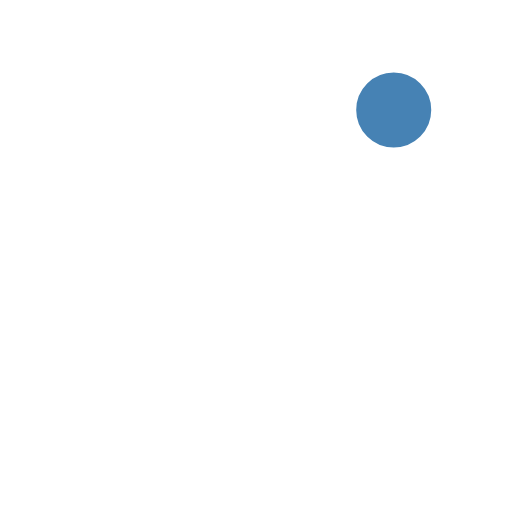
t = 0.00 s
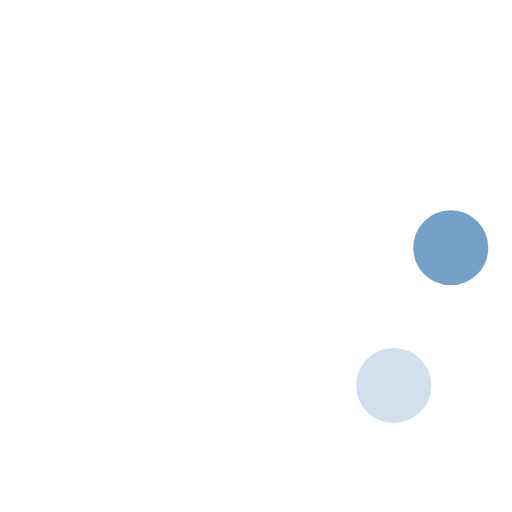
t = 0.23 s
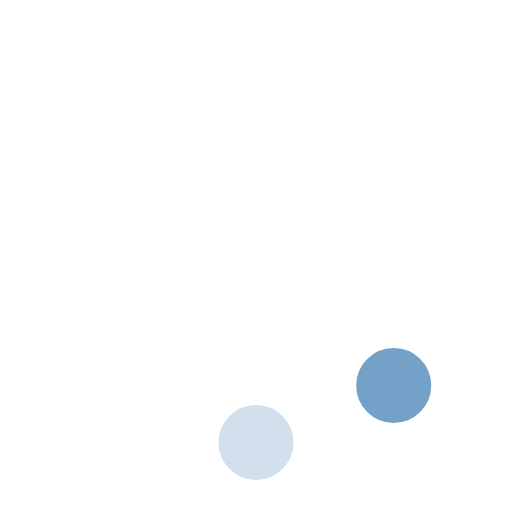
t = 0.42 s
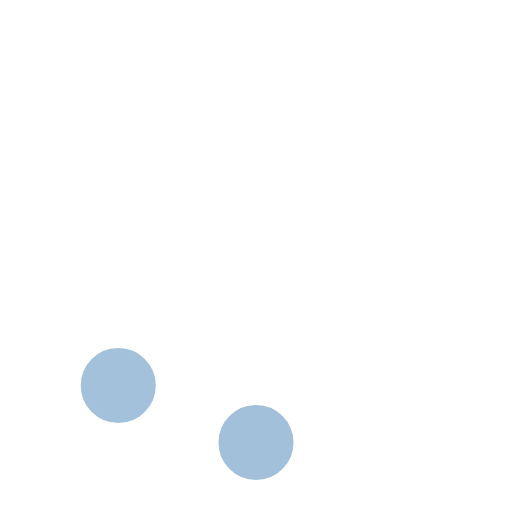
t = 0.65 s
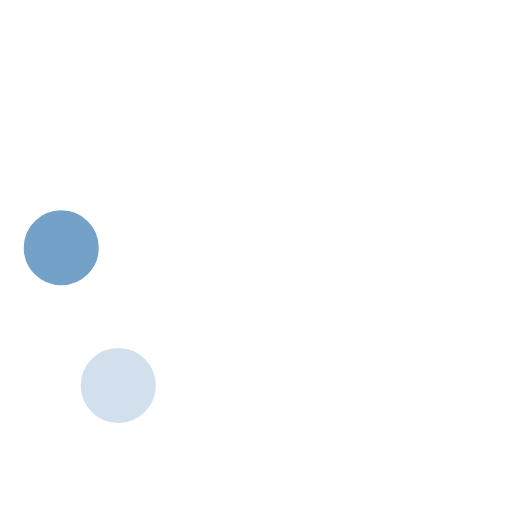
t = 0.88 s
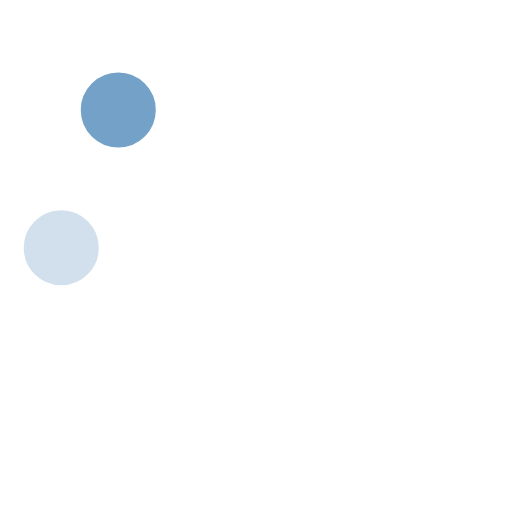
t = 1.07 s

The animated SVG that drew these frames (rendered in a browser with its animation timeline set to each time). Animation: 8 SMIL elements (animate=8); one cycle of 1.30 s, repeats indefinitely.


<svg  fill="#4682B4" width="58" height="58" viewBox="0 0 58 58" xmlns="http://www.w3.org/2000/svg">
    <g fill="none" fill-rule="evenodd">
        <g transform="translate(2 1)" stroke="#FFF" stroke-width="1.5">
            <circle cx="42.601" cy="11.462" r="5" fill-opacity="1" fill="#4682B4">
                <animate attributeName="fill-opacity"
                     begin="0s" dur="1.3s"
                     values="1;0;0;0;0;0;0;0" calcMode="linear"
                     repeatCount="indefinite" />
            </circle>
            <circle cx="49.063" cy="27.063" r="5" fill-opacity="0" fill="#4682B4">
                <animate attributeName="fill-opacity"
                     begin="0s" dur="1.3s"
                     values="0;1;0;0;0;0;0;0" calcMode="linear"
                     repeatCount="indefinite" />
            </circle>
            <circle cx="42.601" cy="42.663" r="5" fill-opacity="0" fill="#4682B4">
                <animate attributeName="fill-opacity"
                     begin="0s" dur="1.3s"
                     values="0;0;1;0;0;0;0;0" calcMode="linear"
                     repeatCount="indefinite" />
            </circle>
            <circle cx="27" cy="49.125" r="5" fill-opacity="0" fill="#4682B4">
                <animate attributeName="fill-opacity"
                     begin="0s" dur="1.3s"
                     values="0;0;0;1;0;0;0;0" calcMode="linear"
                     repeatCount="indefinite" />
            </circle>
            <circle cx="11.399" cy="42.663" r="5" fill-opacity="0" fill="#4682B4">
                <animate attributeName="fill-opacity"
                     begin="0s" dur="1.3s"
                     values="0;0;0;0;1;0;0;0" calcMode="linear"
                     repeatCount="indefinite" />
            </circle>
            <circle cx="4.938" cy="27.063" r="5" fill-opacity="0" fill="#4682B4">
                <animate attributeName="fill-opacity"
                     begin="0s" dur="1.3s"
                     values="0;0;0;0;0;1;0;0" calcMode="linear"
                     repeatCount="indefinite" />
            </circle>
            <circle cx="11.399" cy="11.462" r="5" fill-opacity="0" fill="#4682B4">
                <animate attributeName="fill-opacity"
                     begin="0s" dur="1.3s"
                     values="0;0;0;0;0;0;1;0" calcMode="linear"
                     repeatCount="indefinite" />
            </circle>
            <circle cx="27" cy="5" r="5" fill-opacity="0" fill="#4682B4">
                <animate attributeName="fill-opacity"
                     begin="0s" dur="1.3s"
                     values="0;0;0;0;0;0;0;1" calcMode="linear"
                     repeatCount="indefinite" />
            </circle>
        </g>
    </g>
</svg>